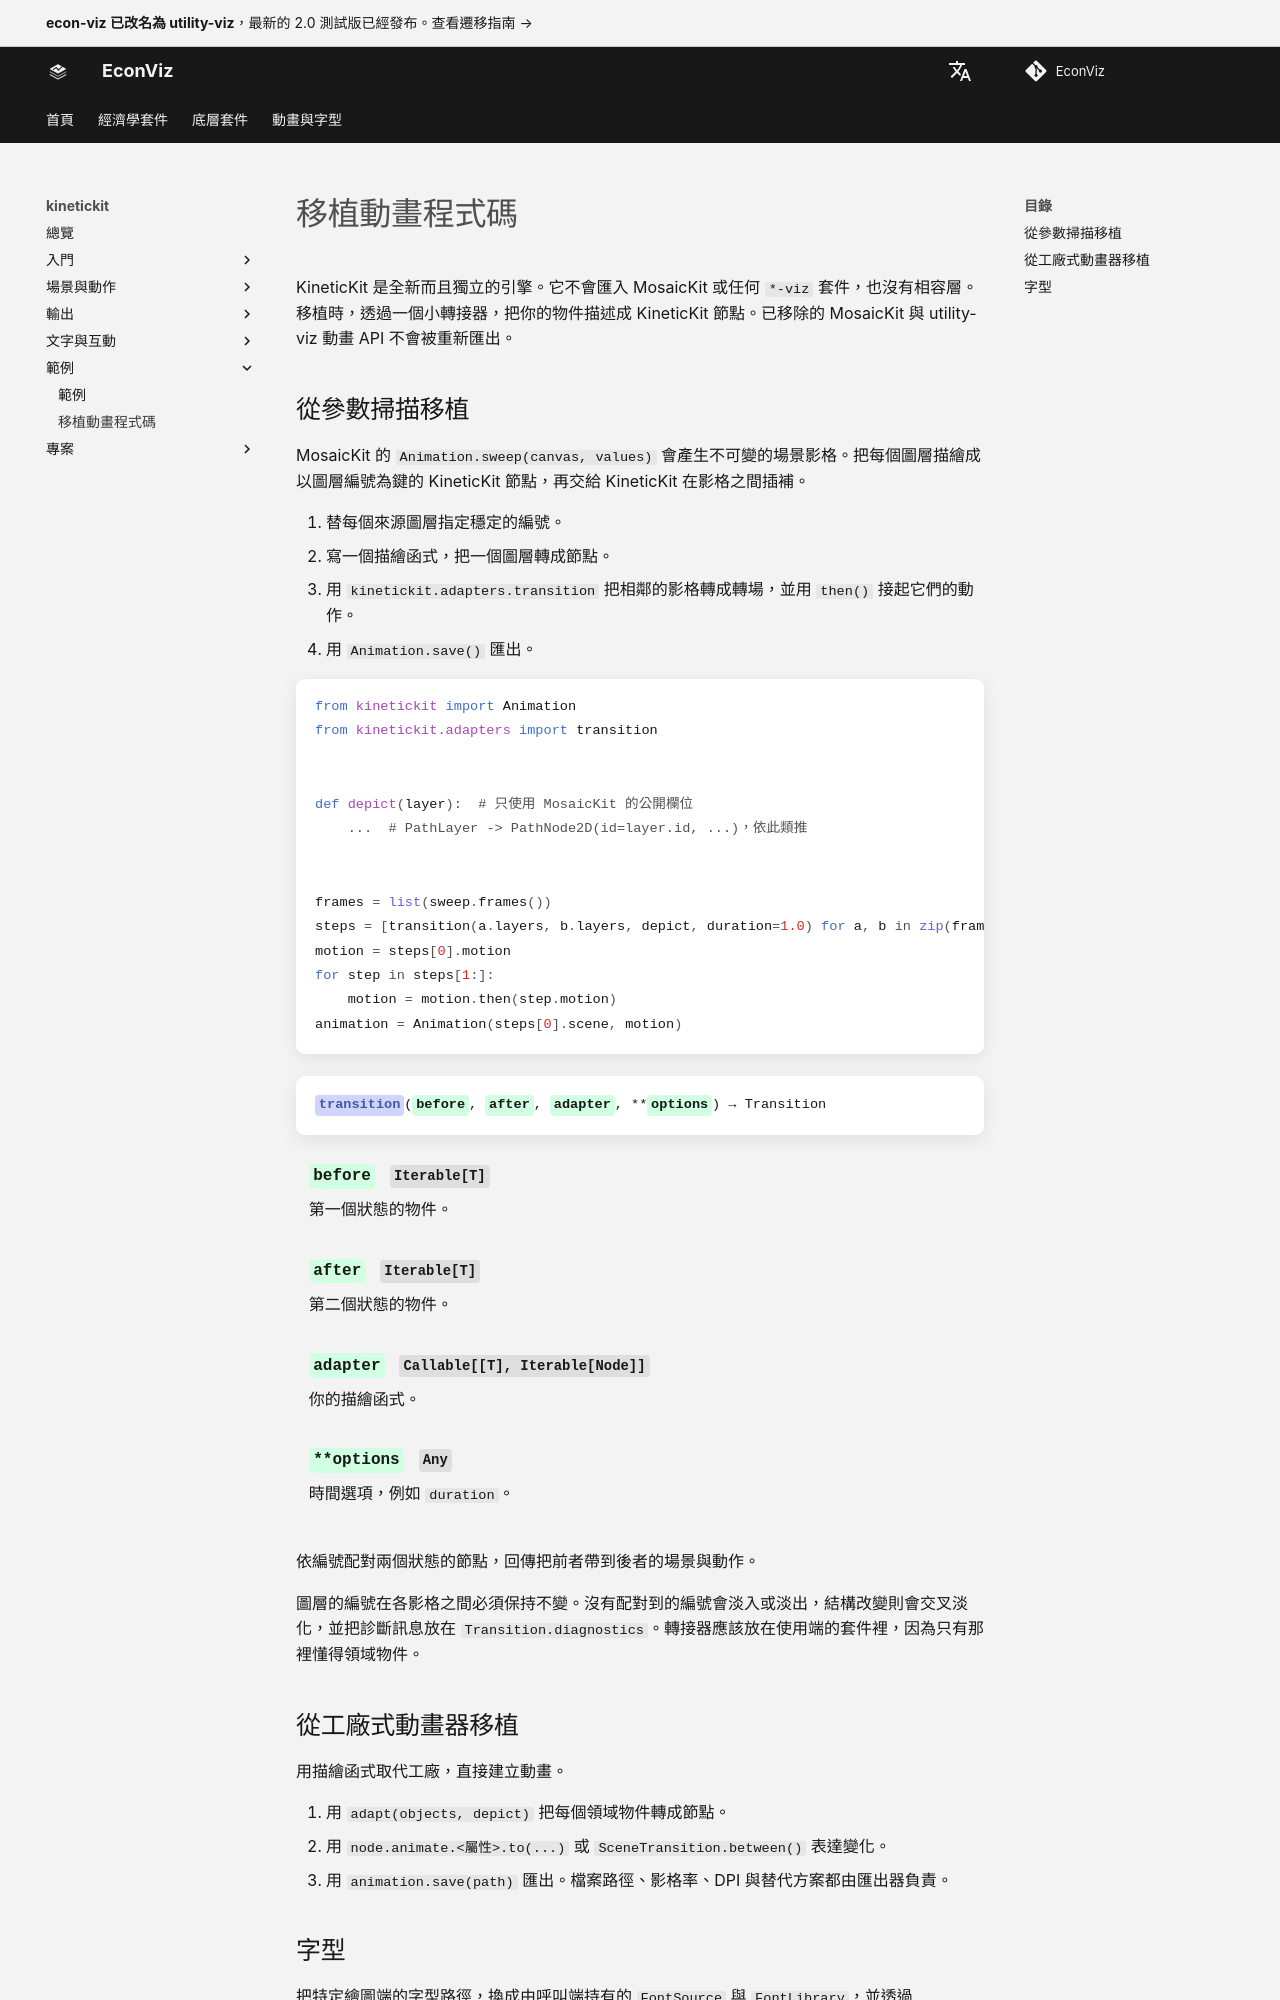

repository: EconViz/econ-viz-docs · page: zh-TW/kinetickit/migration/index.html · generator: mkdocs

---
seo_title: "移植動畫程式碼"
---

# 移植動畫程式碼

<span id="sec-migration"></span>

KineticKit 是全新而且獨立的引擎。它不會匯入 MosaicKit 或任何 `*-viz` 套件，也沒有相容層。移植時，透過一個小轉接器，把你的物件描述成 KineticKit 節點。已移除的 MosaicKit 與 utility-viz 動畫 API 不會被重新匯出。

## 從參數掃描移植

MosaicKit 的 `Animation.sweep(canvas, values)` 會產生不可變的場景影格。把每個圖層描繪成以圖層編號為鍵的 KineticKit 節點，再交給 KineticKit 在影格之間插補。

1. 替每個來源圖層指定穩定的編號。
2. 寫一個描繪函式，把一個圖層轉成節點。
3. 用 `kinetickit.adapters.transition` 把相鄰的影格轉成轉場，並用 `then()` 接起它們的動作。
4. 用 `Animation.save()` 匯出。

```python
from kinetickit import Animation
from kinetickit.adapters import transition


def depict(layer):  # 只使用 MosaicKit 的公開欄位
    ...  # PathLayer -> PathNode2D(id=layer.id, ...)，依此類推


frames = list(sweep.frames())
steps = [transition(a.layers, b.layers, depict, duration=1.0) for a, b in zip(frames, frames[1:])]
motion = steps[0].motion
for step in steps[1:]:
    motion = motion.then(step.motion)
animation = Animation(steps[0].scene, motion)
```

<!-- api: kinetickit.examples_transition -->

依編號配對兩個狀態的節點，回傳把前者帶到後者的場景與動作。

圖層的編號在各影格之間必須保持不變。沒有配對到的編號會淡入或淡出，結構改變則會交叉淡化，並把診斷訊息放在 `Transition.diagnostics`。轉接器應該放在使用端的套件裡，因為只有那裡懂得領域物件。
